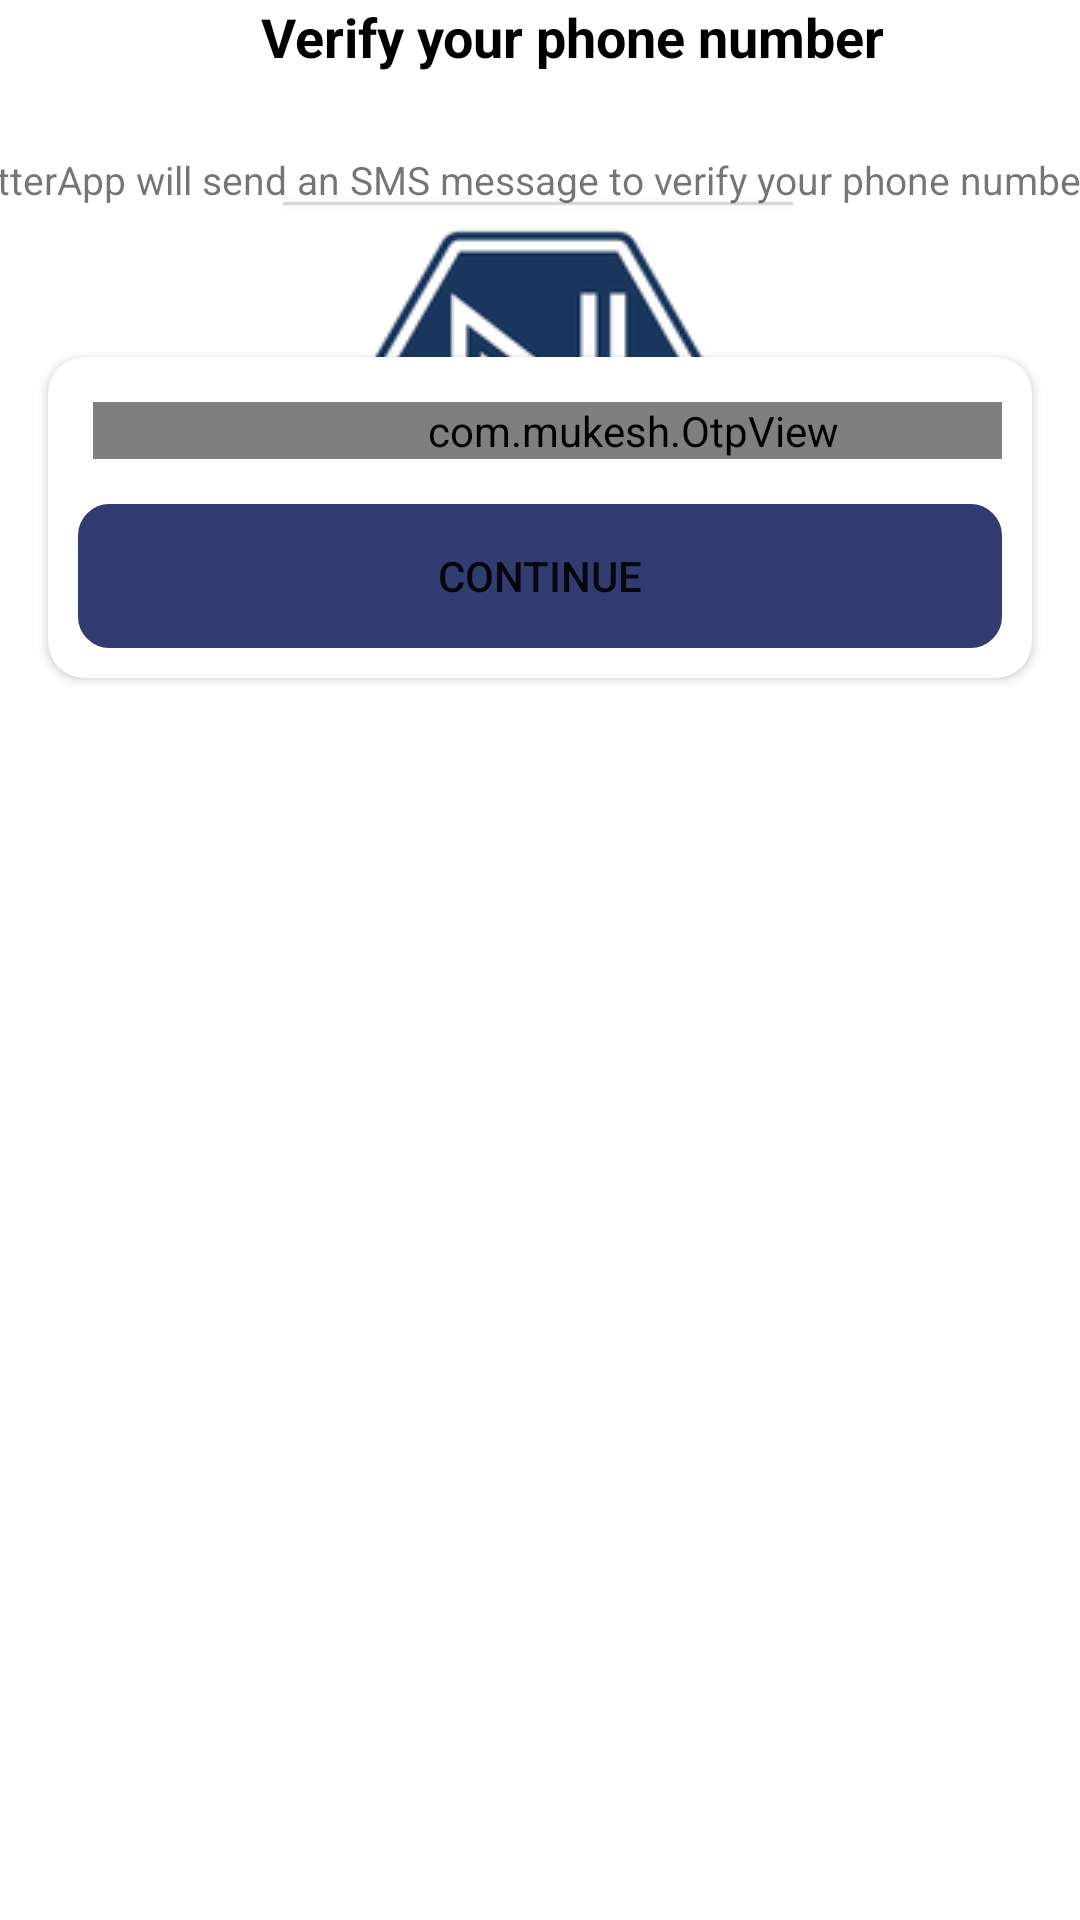

Reconstruct the res/layout file that produces this screen, plus the resources it refers to.
<!-- AndroidManifest.xml: application theme Theme.NatterApp -->
<!-- res/layout/activity_o_t_pactivity.xml -->
<?xml version="1.0" encoding="utf-8"?>
<androidx.constraintlayout.widget.ConstraintLayout xmlns:android="http://schemas.android.com/apk/res/android"
    xmlns:app="http://schemas.android.com/apk/res-auto"
    xmlns:tools="http://schemas.android.com/tools"
    android:layout_width="match_parent"
    android:layout_height="match_parent"
    android:layout_gravity="center"
    android:foregroundGravity="center"
    tools:context=".PhoneActivity">

    <ImageView
        android:id="@+id/imageView"
        android:layout_width="wrap_content"
        android:layout_height="wrap_content"
        app:layout_constraintBottom_toBottomOf="parent"
        app:layout_constraintEnd_toEndOf="parent"
        app:layout_constraintHorizontal_bias="0.497"
        app:layout_constraintStart_toStartOf="parent"
        app:layout_constraintTop_toTopOf="parent"
        app:layout_constraintVertical_bias="0.094"
        app:srcCompat="@drawable/natterphone"
        android:contentDescription="@string/todo" />

    <TextView
        android:id="@+id/pnolabel"
        android:layout_width="275dp"
        android:layout_height="24dp"
        android:foregroundGravity="center"
        android:gravity="center"
        android:text="@string/verify_your_phone_number"
        android:textColor="@color/black"
        android:textSize="18sp"
        android:textStyle="bold"
        app:layout_constraintEnd_toEndOf="@+id/imageView"
        app:layout_constraintHorizontal_bias="0.393"
        app:layout_constraintStart_toStartOf="@+id/imageView"
        tools:layout_editor_absoluteY="242dp"
        tools:ignore="MissingConstraints" />

    <TextView
        android:id="@+id/textView2"
        android:layout_width="403dp"
        android:layout_height="44dp"
        android:text="@string/natterapp_will_send_an_sms_message_to_verify_your_phone_number"
        android:textSize="13sp"
        app:layout_constraintBottom_toBottomOf="parent"
        app:layout_constraintEnd_toEndOf="@+id/pnolabel"
        app:layout_constraintHorizontal_bias="0.557"
        app:layout_constraintStart_toStartOf="@+id/pnolabel"
        app:layout_constraintTop_toBottomOf="@+id/pnolabel"
        app:layout_constraintVertical_bias="0.047" />

    <androidx.cardview.widget.CardView
        android:layout_width="match_parent"
        android:layout_height="wrap_content"
        android:layout_marginStart="16dp"
        android:layout_marginTop="24dp"
        android:layout_marginEnd="16dp"
        app:cardCornerRadius="12dp"
        app:layout_constraintEnd_toEndOf="parent"
        app:layout_constraintHorizontal_bias="0.0"
        app:layout_constraintStart_toStartOf="parent"
        app:layout_constraintTop_toBottomOf="@+id/textView2">

        <LinearLayout
            android:layout_width="match_parent"
            android:layout_height="match_parent"
            android:layout_margin="10dp"
            android:orientation="vertical">

            <com.mukesh.OtpView
                android:id="@+id/otp_view"
                android:layout_width="360dp"
                android:layout_height="wrap_content"

                android:layout_margin="5dp"
                android:inputType="number"
                android:itemBackground="@android:color/darker_gray"
                android:textColor="@android:color/white"
                app:OtpItemCount="6"
                app:OtpLineColor="#323C70"
                app:OtpViewType="line" />

            <Button
                android:id="@+id/btn_continue"
                android:layout_width="match_parent"
                android:layout_height="wrap_content"
                android:layout_marginTop="10dp"
                android:background="@drawable/textbox"
                android:padding="10dp"
                android:text="@string/Continue"
                app:backgroundTint="#323C70" />
        </LinearLayout>
    </androidx.cardview.widget.CardView>

</androidx.constraintlayout.widget.ConstraintLayout>
<!-- resources referenced by this layout -->
<resources>
  <!-- drawable natterphone: png bitmap (drawable, 8874 bytes) -->
  <!-- drawable textbox (drawable) -->
  <?xml version="1.0" encoding="utf-8"?>
  <shape xmlns:android="http://schemas.android.com/apk/res/android">
      <stroke android:color="#DDDDDD" android:width="1dp"/>
      <corners android:radius="10dp"/>
  
  </shape>
  <string name="Continue">Continue</string>
  <string name="natterapp_will_send_an_sms_message_to_verify_your_phone_number"> NatterApp will send an SMS message to verify your phone number .</string>
  <string name="todo">TODO</string>
  <string name="verify_your_phone_number">Verify your phone number</string>
  <style name="Theme.NatterApp" parent="Theme.MaterialComponents.DayNight.DarkActionBar">
          
          <item name="colorPrimary">@color/purple_500</item>
          <item name="colorPrimaryVariant">@color/purple_700</item>
          <item name="colorOnPrimary">@color/white</item>
          
          <item name="colorSecondary">@color/teal_200</item>
          <item name="colorSecondaryVariant">@color/teal_700</item>
          <item name="colorOnSecondary">@color/black</item>
          
          <item name="android:statusBarColor" tools:targetApi="l">?attr/colorPrimaryVariant</item>
          
      </style>
  <!-- not gathered from this repository: default colours our renderer supplied (Android Studio template values) -->
  <color name="purple_500">#FF6200EE</color>
  <color name="purple_700">#FF3700B3</color>
  <color name="teal_200">#FF03DAC5</color>
  <color name="teal_700">#FF018786</color>
  <color name="black">#FF000000</color>
  <color name="white">#FFFFFFFF</color>
</resources>
